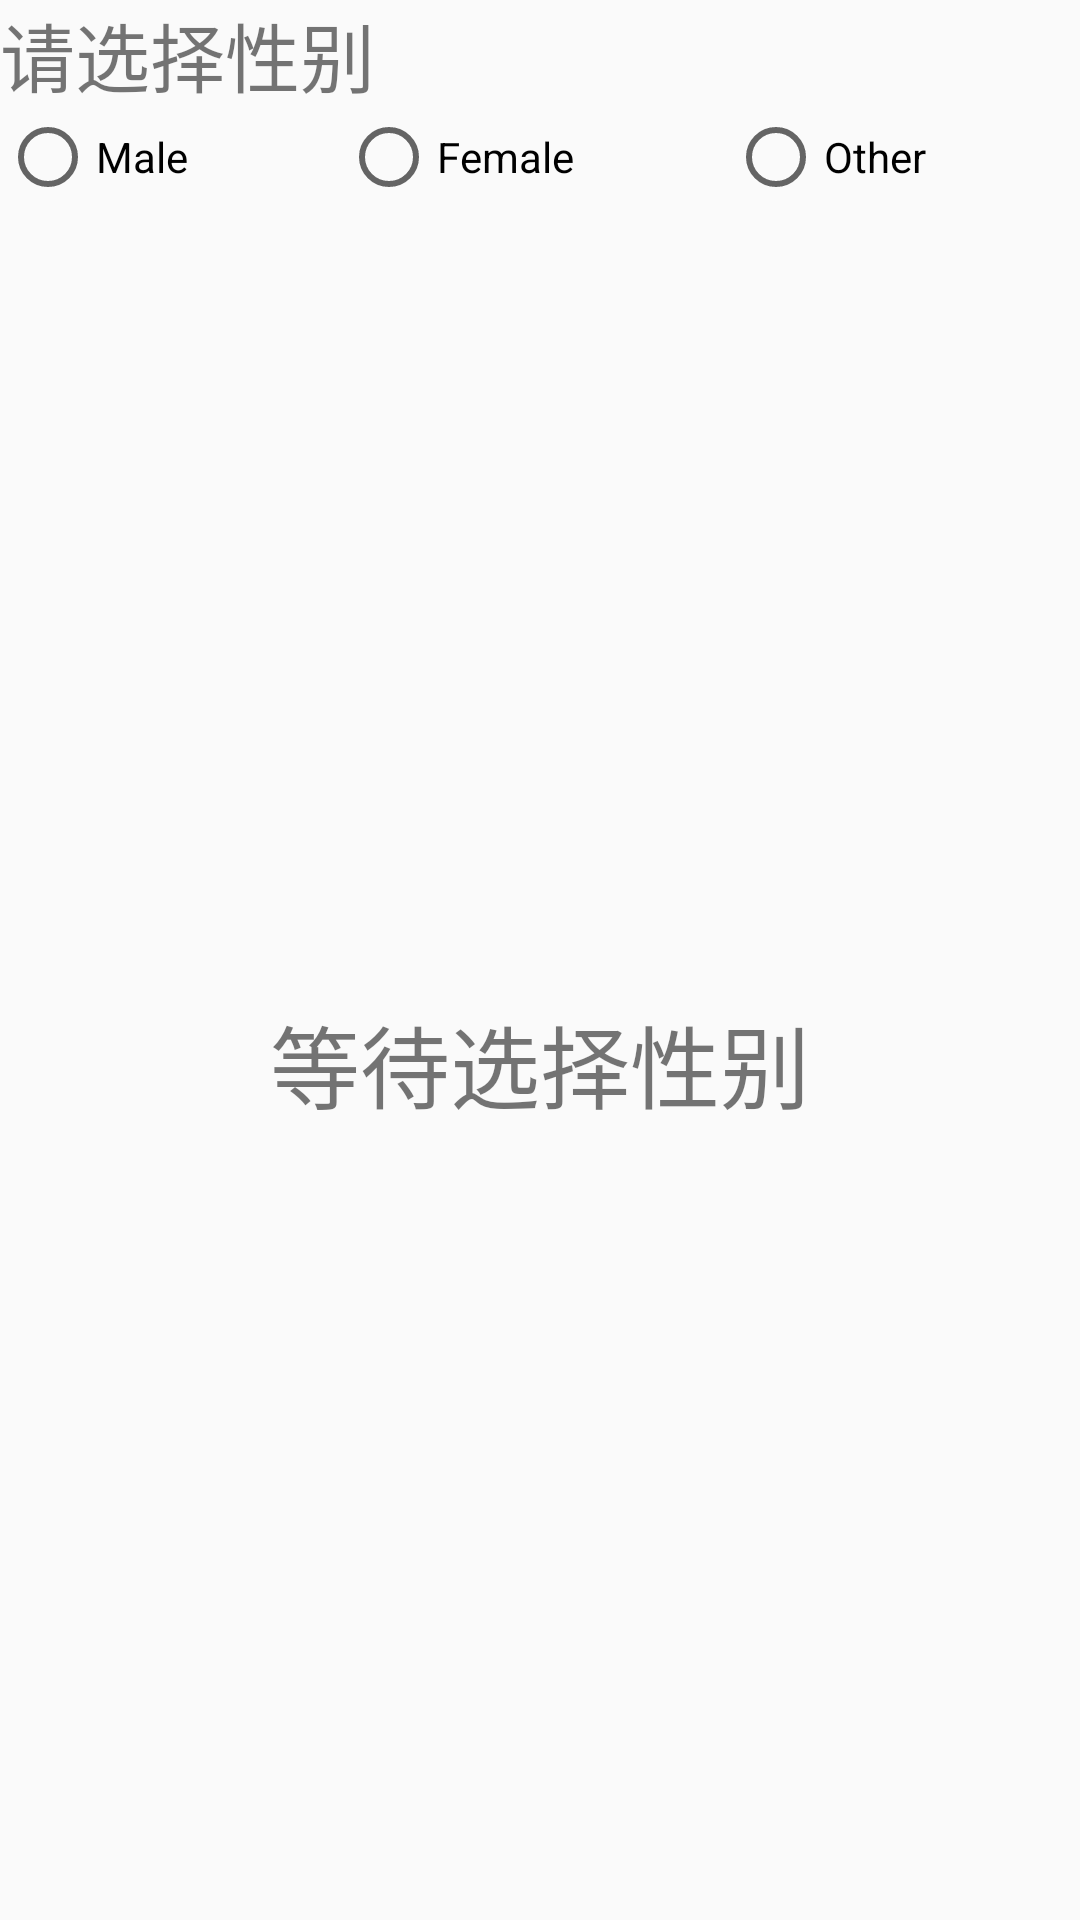

Layout XML and referenced resources for this Android screen:
<!-- AndroidManifest.xml: application theme AppTheme -->
<!-- res/layout/activity_radio_button.xml -->
<?xml version="1.0" encoding="utf-8"?>
<LinearLayout xmlns:android="http://schemas.android.com/apk/res/android"
    xmlns:app="http://schemas.android.com/apk/res-auto"
    xmlns:tools="http://schemas.android.com/tools"
    android:layout_width="match_parent"
    android:layout_height="match_parent"
    tools:context=".RadioButtonD"
    android:orientation="vertical">
    <TextView
        android:layout_width="wrap_content"
        android:layout_height="wrap_content"
        android:text="请选择性别"
        android:textSize="25sp"
        android:id="@+id/tv_radio_title"/>
    <RadioGroup
        android:layout_width="match_parent"
        android:layout_height="wrap_content"
        android:id="@+id/radio_sex"
        android:orientation="horizontal"
        >
        <RadioButton
            android:layout_width="wrap_content"
            android:layout_height="wrap_content"
            android:text="Male"
            android:id="@+id/radioButton_M"
            android:layout_weight="1"
            />
        <RadioButton
            android:layout_width="wrap_content"
            android:layout_height="wrap_content"
            android:text="Female"
            android:id="@+id/radioButton_F"
            android:layout_weight="1"
            />
        <RadioButton
            android:layout_width="wrap_content"
            android:layout_height="wrap_content"
            android:text="Other"
            android:id="@+id/radioButton_O"
            android:layout_weight="1"
            />
    </RadioGroup>
<TextView
    android:id="@+id/tv_radio_resulttt"
    android:layout_width="match_parent"
    android:layout_height="match_parent"
    android:text="等待选择性别"
    android:gravity="center"
    android:textSize="30sp"

    />

</LinearLayout>
<!-- resources referenced by this layout -->
<resources>
  <style name="AppTheme" parent="Theme.AppCompat.Light.DarkActionBar">
          
          <item name="colorPrimary">@color/colorPrimary</item>
          <item name="colorPrimaryDark">@color/colorPrimaryDark</item>
          <item name="colorAccent">@color/colorAccent</item>
      </style>
  <color name="colorPrimary">#008577</color>
  <color name="colorPrimaryDark">#00574B</color>
  <color name="colorAccent">#D81B60</color>
</resources>
